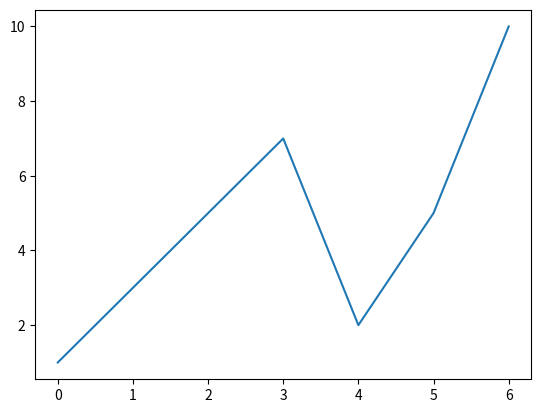

Recreate this plot in Python.
import matplotlib.pyplot as plt

x = [1,3,5,7,2,5,10]

plt.plot(x)
plt.show()




